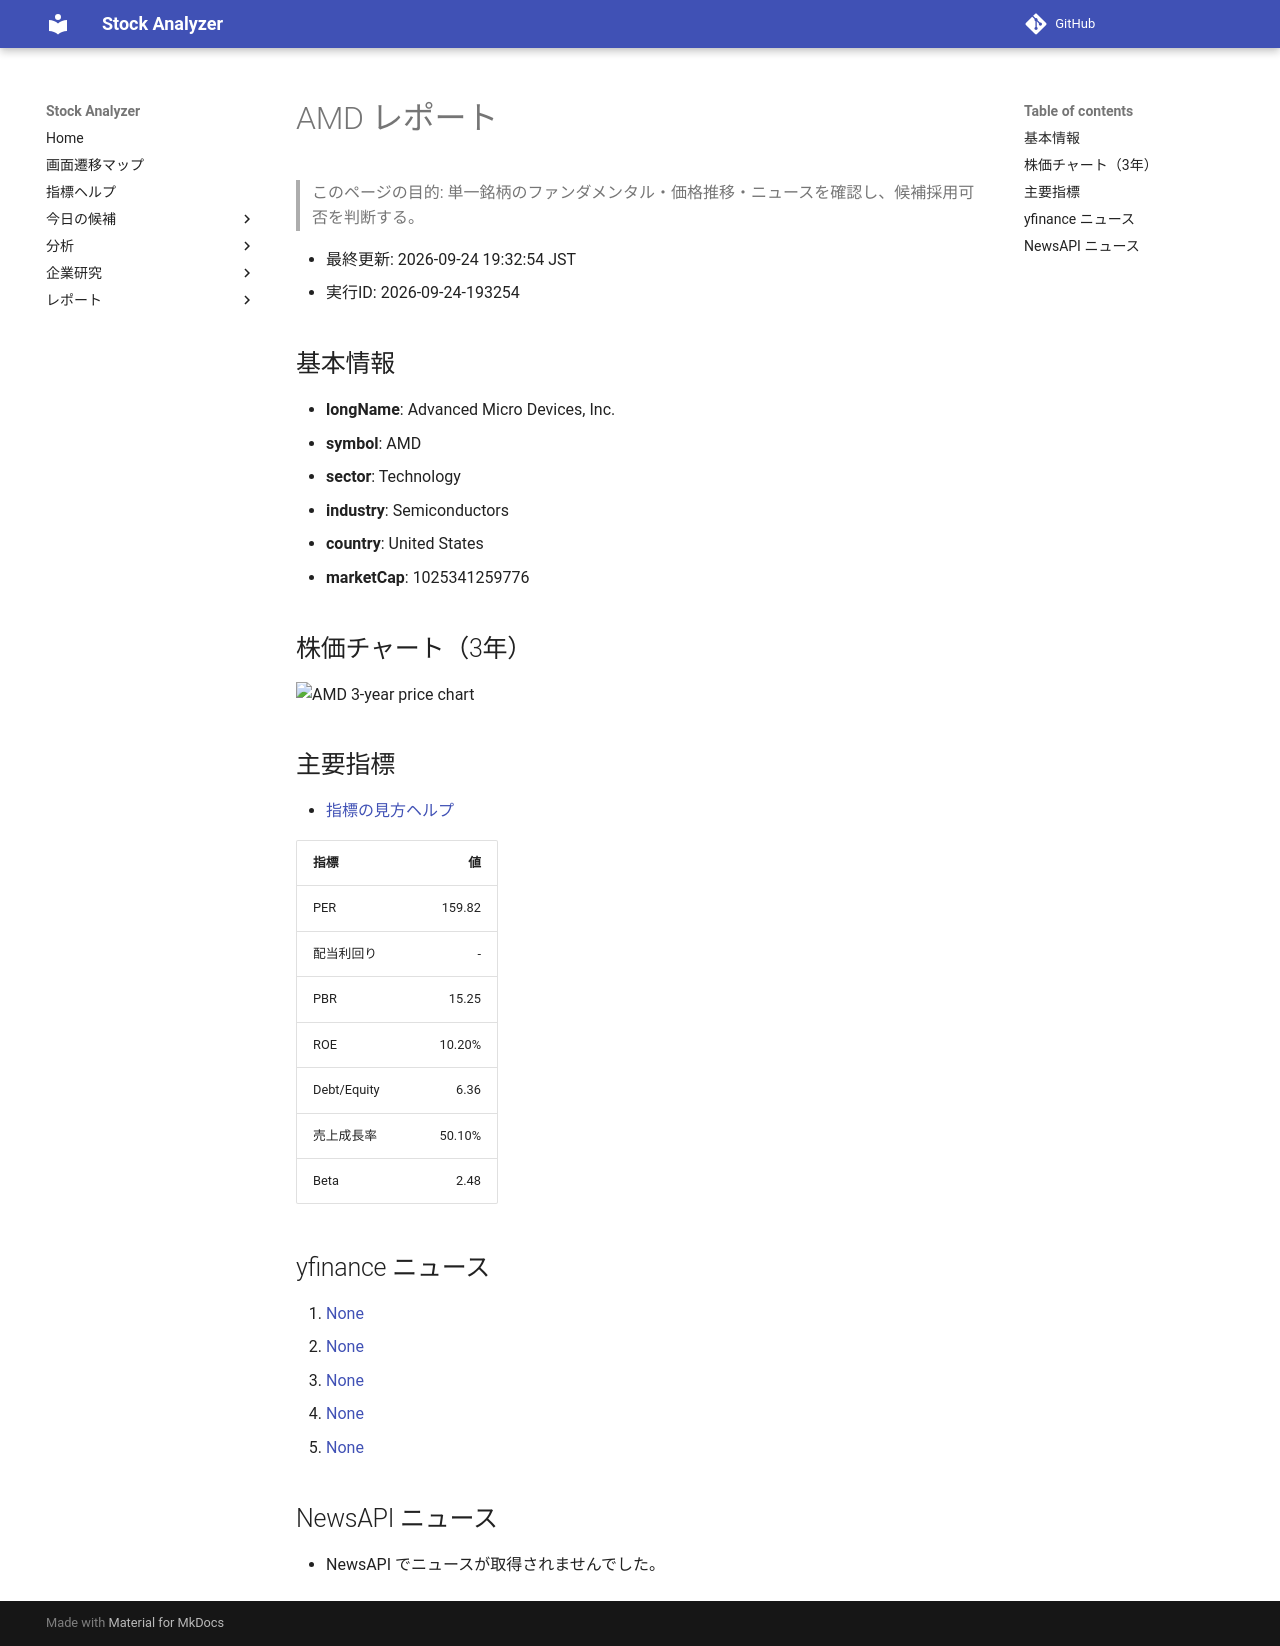

repository: Yumi-note/Making-APP · page: reports/2026-09-24/193254/AMD/index.html · generator: mkdocs

# AMD レポート

> このページの目的: 単一銘柄のファンダメンタル・価格推移・ニュースを確認し、候補採用可否を判断する。

- 最終更新: 2026-09-24 19:32:54 JST
- 実行ID: 2026-09-24-193254

## 基本情報

- **longName**: Advanced Micro Devices, Inc.
- **symbol**: AMD
- **sector**: Technology
- **industry**: Semiconductors
- **country**: United States
- **marketCap**: 1025341259776

## 株価チャート（3年）

![AMD 3-year price chart](AMD_3y.png)

## 主要指標

- [指標の見方ヘルプ](../../../../indicators.md)

| 指標 | 値 |
|---|---:|
| PER | 159.82 |
| 配当利回り | - |
| PBR | 15.25 |
| ROE | 10.20% |
| Debt/Equity | 6.36 |
| 売上成長率 | 50.10% |
| Beta | 2.48 |

## yfinance ニュース

1. [None](None)
2. [None](None)
3. [None](None)
4. [None](None)
5. [None](None)

## NewsAPI ニュース

- NewsAPI でニュースが取得されませんでした。
